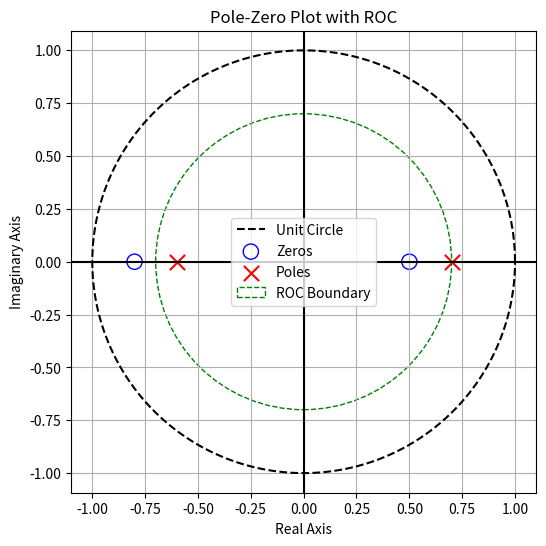

The script that saved this image:
import numpy as np
import matplotlib.pyplot as plt

# -------- USER INPUT --------
zeros = [0.5, -0.8]          # change as needed
poles = [0.7, -0.6]          # change as needed
gain = 2

# -------- FORM RATIONAL Z-TRANSFORM --------
z = np.poly1d([1, 0])        # variable z

num = gain
for z0 in zeros:
    num = num * (z - z0)

den = 1
for p0 in poles:
    den = den * (z - p0)

print("Rational Z-Transform H(z):\n")
print("H(z) =")
print("-----------------")
print(num)
print("-----------------")
print(den)

# -------- ROC (for causal system) --------
roc = max(abs(p) for p in poles)
print(f"\nROC : |z| > {roc}")

# -------- PLOT POLE-ZERO DIAGRAM --------
plt.figure(figsize=(6,6))

# Unit circle
theta = np.linspace(0, 2*np.pi, 400)
unit_circle = np.exp(1j*theta)
plt.plot(unit_circle.real, unit_circle.imag, 'k--', label="Unit Circle")

# Plot zeros
plt.scatter(np.real(zeros), np.imag(zeros), 
            marker='o', s=120, edgecolors='blue',
            facecolors='none', label="Zeros")

# Plot poles
plt.scatter(np.real(poles), np.imag(poles), 
            marker='x', s=120, color='red', label="Poles")

# Plot ROC boundary
roc_circle = plt.Circle((0,0), roc, color='green', fill=False, 
                        linestyle='--', label="ROC Boundary")
plt.gca().add_artist(roc_circle)

plt.axhline(0, color='black')
plt.axvline(0, color='black')

plt.title("Pole-Zero Plot with ROC")
plt.xlabel("Real Axis")
plt.ylabel("Imaginary Axis")
plt.axis('equal')
plt.grid(True)
plt.legend()
plt.show()
